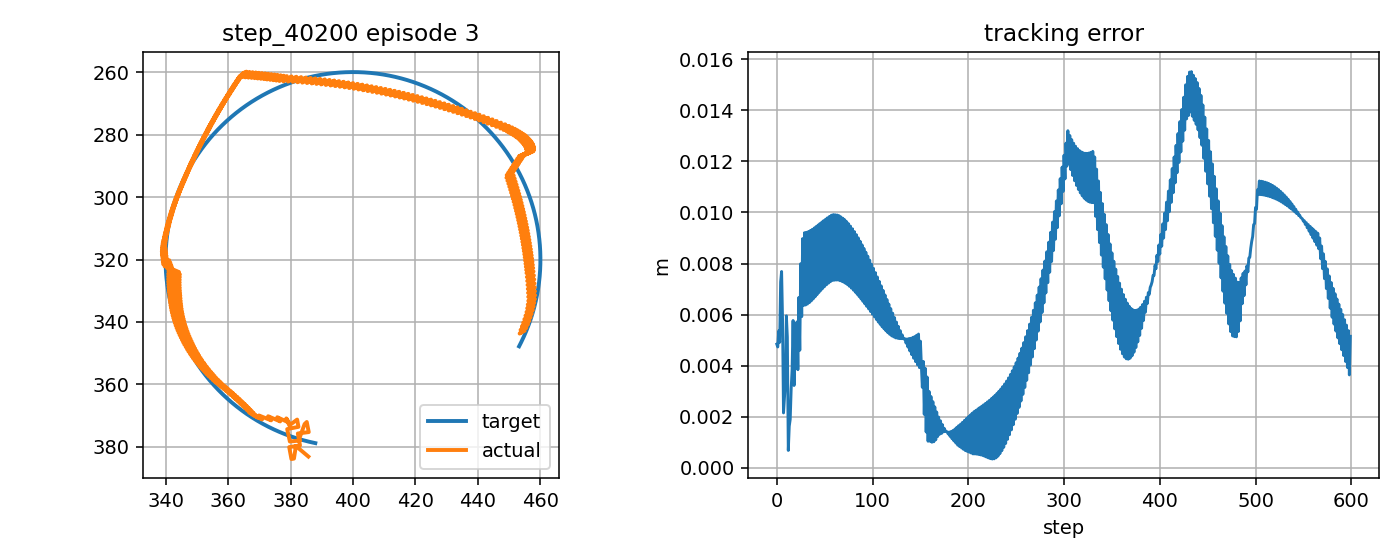

Values plotted in this chart, from the file beside it:
step, t, x_target_px, y_target_px, x_ee_px, y_ee_px, q1, q2, dq1, dq2, tau1, tau2, tau_pd1, tau_pd2, reward, ee_error_px, ee_error_m, q_error_norm, dq_error_norm, action_norm, action_saturation, tau_total_norm, tau_residual_norm, q_abs_max
0, 3.53, 387.9, 378.8, 385.7, 383.1, -2.583, 2.429, -1.667, 1.667, -9.246, 3.958, -4.973, 0.5181, 0.6768, 4.839, 0.004839, 0.03745, 2.25, 1.097, 0.0, 10.06, 5.485, 2.583
1, 3.546, 387.5, 378.7, 385.7, 383.1, -2.583, 2.429, 0.0, 0.0, 15.23, -18.84, 12.6, -13.84, 0.7785, 4.731, 0.004731, 0.03602, 0.2384, 1.13, 0.5, 24.23, 5.648, 2.583
2, 3.563, 387, 378.6, 381.7, 379.7, -2.611, 2.401, -1.667, -1.667, -7.727, 0.5126, -4.208, -0.5686, 0.7555, 5.362, 0.005362, 0.04417, 2.15, 0.7363, 0.0, 7.744, 3.681, 2.611
3, 3.58, 386.5, 378.5, 381.7, 379.7, -2.611, 2.401, 0.0, 0.0, 10.35, 9.061, 13.36, 13.67, 0.7789, 4.913, 0.004913, 0.04051, 0.2369, 1.101, 0.0, 13.75, 5.503, 2.611
4, 3.596, 386, 378.3, 381.1, 383.7, -2.622, 2.429, -0.7102, 1.667, -5.846, 3.138, -3.443, 0.2734, 0.6408, 7.277, 0.007277, 0.05876, 1.808, 0.7477, 0.0, 6.635, 3.739, 2.622
5, 3.613, 385.5, 378.2, 380.3, 383.9, -2.629, 2.429, -0.4213, 0.0, 7.28, -19.09, 3.975, -14.09, 0.6407, 7.687, 0.007687, 0.06218, 0.2135, 1.198, 0.5, 20.43, 5.989, 2.629
6, 3.63, 385, 378.1, 379.6, 380, -2.628, 2.401, 0.06003, -1.667, -0.7696, -0.8511, 1.217, -0.8222, 0.7985, 5.779, 0.005779, 0.04764, 1.611, 0.3974, 0.0, 1.147, 1.987, 2.628
7, 3.646, 384.5, 378, 383, 379.5, -2.6, 2.401, 1.727, 0.0, -0.3708, 17.32, -3.77, 13.41, 0.9594, 2.146, 0.002146, 0.01731, 1.947, 1.035, 0.0, 17.32, 5.177, 2.6
8, 3.663, 384.1, 377.8, 382.3, 375.7, -2.599, 2.373, 0.06003, -1.667, -15.6, 0.395, -20.0, 0.02005, 0.8578, 2.747, 0.002747, 0.01957, 1.606, 0.8833, 0.0, 15.6, 4.417, 2.599
9, 3.68, 383.6, 377.7, 385.8, 375.2, -2.57, 2.373, 1.687, 0.0, -4.583, 17.81, -5.152, 14.25, 0.8395, 3.351, 0.003351, 0.02684, 1.904, 0.7196, 0.0, 18.39, 3.598, 2.57
10, 3.696, 383.1, 377.6, 385.2, 372, -2.57, 2.349, 0.02037, -1.417, -18.15, 1.406, -20.0, 0.857, 0.7022, 5.949, 0.005949, 0.04567, 1.348, 0.3862, 0.0, 18.2, 1.931, 2.57
11, 3.713, 382.6, 377.4, 384.5, 372.7, -2.577, 2.354, -0.3859, 0.2498, -9.4, 15.54, -6.077, 12.94, 0.7911, 5.118, 0.005118, 0.03939, 0.3835, 0.8428, 0.0, 18.16, 4.214, 2.577
12, 3.73, 382.1, 377.3, 382.8, 377.4, -2.598, 2.386, -1.283, 1.916, -6.642, 3.697, -1.896, -0.6067, 1.021, 0.6759, 0.0006759, 0.005286, 2.279, 1.281, 0.0, 7.602, 6.407, 2.598
13, 3.746, 381.7, 377.1, 383.1, 377.9, -2.597, 2.39, 0.07185, 0.2498, 9.607, -20.0, 7.764, -15.13, 0.8872, 1.627, 0.001627, 0.01213, 0.4447, 1.066, 0.5, 22.19, 5.328, 2.597
14, 3.763, 381.2, 377, 379.8, 378.3, -2.623, 2.389, -1.595, -0.07608, -10.21, 1.519, -5.95, -2.013, 0.8878, 1.895, 0.001895, 0.01532, 1.39, 1.106, 0.0, 10.32, 5.53, 2.623
15, 3.78, 380.7, 376.8, 378.9, 374.3, -2.622, 2.359, 0.07185, -1.743, 8.629, -4.173, 11.6, 0.5583, 0.8209, 3.082, 0.003082, 0.02172, 1.665, 1.117, 0.0, 9.585, 5.584, 2.622
16, 3.796, 380.2, 376.7, 382.5, 373.6, -2.593, 2.358, 1.739, -0.07608, -4.373, 18.48, -5.239, 14.83, 0.8142, 3.858, 0.003858, 0.03062, 1.94, 0.7505, 0.0, 18.99, 3.753, 2.593
17, 3.813, 379.8, 376.5, 382.1, 371.2, -2.592, 2.341, 0.07185, -1.023, -18.21, 1.562, -20.0, 1.467, 0.7239, 5.767, 0.005767, 0.04478, 0.9568, 0.3586, 0.0, 18.28, 1.793, 2.592
18, 3.83, 379.3, 376.3, 379.6, 373.1, -2.615, 2.352, -1.358, 0.6436, -10.51, 9.995, -6.602, 9.557, 0.9055, 3.221, 0.003221, 0.02402, 1.383, 0.7864, 0.0, 14.5, 3.932, 2.615
19, 3.846, 378.8, 376.1, 378.7, 370.9, -2.617, 2.335, -0.1487, -1.023, 3.873, -8.645, 8.434, -4.234, 0.7043, 5.28, 0.00528, 0.0388, 0.9144, 1.269, 0.0, 9.473, 6.345, 2.617
20, 3.863, 378.4, 376, 379.5, 372.2, -2.613, 2.346, 0.2221, 0.6436, -5.814, 12.63, -3.678, 9.61, 0.8553, 3.913, 0.003913, 0.03003, 0.8618, 0.7402, 0.0, 13.91, 3.701, 2.613
21, 3.88, 377.9, 375.8, 375.8, 370.5, -2.637, 2.328, -1.445, -1.023, -11.14, 0.1617, -7.629, -4.176, 0.7011, 5.712, 0.005712, 0.04043, 1.549, 1.116, 0.0, 11.14, 5.579, 2.637
22, 3.896, 377.4, 375.6, 376.7, 371.8, -2.634, 2.339, 0.2221, 0.6436, 7.626, 9.237, 9.831, 9.66, 0.8772, 3.84, 0.00384, 0.0277, 0.8634, 0.4491, 0.0, 11.98, 2.245, 2.634
23, 3.913, 377, 375.4, 372.8, 370.2, -2.658, 2.322, -1.445, -1.023, -9.996, -0.02293, -7.075, -4.129, 0.6469, 6.67, 0.00667, 0.04646, 1.55, 1.008, 0.0, 9.996, 5.039, 2.658
24, 3.93, 376.5, 375.2, 373.8, 371.5, -2.654, 2.333, 0.2221, 0.6436, 9.873, 11.51, 10.39, 9.704, 0.8517, 4.601, 0.004601, 0.03213, 0.8649, 0.3758, 0.0, 15.16, 1.879, 2.654
25, 3.946, 376, 375, 369.9, 369.9, -2.678, 2.316, -1.445, -1.023, -8.566, -0.304, -6.513, -4.086, 0.5877, 7.994, 0.007994, 0.05557, 1.552, 0.8607, 0.0, 8.572, 4.304, 2.678
26, 3.963, 375.6, 374.8, 370.9, 371.2, -2.675, 2.327, 0.2221, 0.6436, 12.59, 13.5, 10.96, 9.743, 0.7846, 5.918, 0.005918, 0.04134, 0.8663, 0.8196, 0.0, 18.46, 4.098, 2.675
27, 3.98, 375.1, 374.6, 367.7, 369.5, -2.692, 2.31, -1.07, -1.023, -6.342, -0.6974, -5.942, -4.049, 0.5605, 8.978, 0.008978, 0.06236, 1.266, 0.675, 0.0, 6.38, 3.375, 2.692
28, 3.996, 374.7, 374.4, 369.6, 370.6, -2.682, 2.32, 0.597, 0.6436, 10.99, 14.11, 7.546, 9.78, 0.7636, 6.358, 0.006358, 0.04424, 1.091, 1.107, 0.0, 17.89, 5.533, 2.682
29, 4.013, 374.2, 374.2, 366.7, 368.9, -2.698, 2.303, -0.9169, -1.023, -6.538, -1.94, -9.584, -4.011, 0.553, 9.209, 0.009209, 0.06363, 1.163, 0.7366, 0.0, 6.82, 3.683, 2.698
30, 4.03, 373.8, 374, 368.9, 369.9, -2.685, 2.314, 0.7498, 0.6436, 9.832, 14.29, 6.035, 9.815, 0.7634, 6.374, 0.006374, 0.04409, 1.202, 1.173, 0.0, 17.34, 5.866, 2.685
31, 4.046, 373.3, 373.7, 366, 368.2, -2.7, 2.297, -0.9169, -1.023, -7.653, -1.82, -11.19, -3.976, 0.5488, 9.224, 0.009224, 0.06341, 1.163, 0.8281, 0.0, 7.867, 4.14, 2.7
32, 4.063, 372.9, 373.5, 368.2, 369.1, -2.688, 2.308, 0.7498, 0.6436, 9.708, 14.26, 5.962, 9.848, 0.7624, 6.412, 0.006412, 0.04419, 1.201, 1.158, 0.0, 17.25, 5.789, 2.688
33, 4.08, 372.4, 373.3, 365.3, 367.4, -2.703, 2.291, -0.9169, -1.023, -7.772, -1.805, -11.26, -3.946, 0.5483, 9.252, 0.009252, 0.06336, 1.164, 0.8179, 0.0, 7.979, 4.089, 2.703
34, 4.096, 372, 373.1, 367.5, 368.4, -2.691, 2.301, 0.7498, 0.6436, 9.599, 14.23, 5.897, 9.877, 0.7604, 6.467, 0.006467, 0.0445, 1.199, 1.143, 0.0, 17.17, 5.716, 2.691
35, 4.113, 371.6, 372.8, 364.5, 366.7, -2.706, 2.284, -0.9169, -1.023, -7.878, -1.792, -11.32, -3.918, 0.5475, 9.291, 0.009291, 0.06346, 1.164, 0.8088, 0.0, 8.079, 4.044, 2.706
36, 4.13, 371.1, 372.6, 366.8, 367.7, -2.694, 2.295, 0.7498, 0.6436, 9.519, 14.25, 5.839, 9.902, 0.7573, 6.534, 0.006534, 0.04498, 1.198, 1.139, 0.0, 17.14, 5.697, 2.694
37, 4.146, 370.7, 372.3, 363.8, 366, -2.709, 2.278, -0.9169, -1.023, -7.968, -1.782, -11.37, -3.895, 0.5463, 9.338, 0.009338, 0.06367, 1.165, 0.8011, 0.0, 8.165, 4.006, 2.709
38, 4.163, 370.2, 372.1, 366.1, 367, -2.696, 2.289, 0.7498, 0.6436, 9.463, 14.31, 5.789, 9.923, 0.7532, 6.611, 0.006611, 0.04558, 1.196, 1.144, 0.0, 17.15, 5.719, 2.696
39, 4.18, 369.8, 371.9, 363.1, 365.3, -2.712, 2.272, -0.9169, -1.023, -8.043, -1.726, -11.42, -3.876, 0.5446, 9.39, 0.00939, 0.06397, 1.166, 0.8002, 0.0, 8.226, 4.001, 2.712
40, 4.196, 369.4, 371.6, 365.4, 366.2, -2.699, 2.282, 0.7498, 0.6436, 9.426, 14.36, 5.747, 9.94, 0.7488, 6.694, 0.006694, 0.04627, 1.195, 1.15, 0.0, 17.18, 5.749, 2.699
41, 4.213, 368.9, 371.3, 362.3, 364.6, -2.714, 2.265, -0.9169, -1.023, -8.101, -1.639, -11.46, -3.86, 0.5426, 9.446, 0.009446, 0.06434, 1.167, 0.8045, 0.0, 8.265, 4.023, 2.714
42, 4.23, 368.5, 371.1, 364.6, 365.5, -2.702, 2.276, 0.7498, 0.6436, 9.406, 14.41, 5.713, 9.954, 0.7443, 6.779, 0.006779, 0.047, 1.193, 1.157, 0.0, 17.21, 5.787, 2.702
43, 4.246, 368.1, 370.8, 361.5, 363.9, -2.717, 2.259, -0.9169, -1.023, -8.159, -1.475, -11.49, -3.847, 0.5402, 9.505, 0.009505, 0.06476, 1.168, 0.8173, 0.0, 8.291, 4.086, 2.717
44, 4.263, 367.7, 370.5, 363.9, 364.8, -2.705, 2.27, 0.7498, 0.6436, 9.406, 14.46, 5.686, 9.965, 0.7397, 6.864, 0.006864, 0.04776, 1.191, 1.166, 0.0, 17.25, 5.831, 2.705
45, 4.28, 367.3, 370.3, 360.8, 363.3, -2.72, 2.253, -0.9169, -1.023, -8.199, -1.335, -11.51, -3.838, 0.5377, 9.565, 0.009565, 0.06519, 1.169, 0.8299, 0.0, 8.307, 4.15, 2.72
46, 4.296, 366.8, 370, 363.1, 364.1, -2.707, 2.263, 0.7498, 0.6436, 9.428, 14.49, 5.666, 9.972, 0.7351, 6.948, 0.006948, 0.0485, 1.189, 1.176, 0.0, 17.29, 5.881, 2.707
47, 4.313, 366.4, 369.7, 360, 362.6, -2.723, 2.246, -0.9169, -1.023, -8.221, -1.219, -11.52, -3.832, 0.5351, 9.624, 0.009624, 0.06564, 1.171, 0.8424, 0.0, 8.311, 4.212, 2.723
48, 4.33, 366, 369.4, 362.4, 363.4, -2.71, 2.257, 0.7498, 0.6436, 9.466, 14.53, 5.654, 9.976, 0.7308, 7.027, 0.007027, 0.04923, 1.187, 1.188, 0.0, 17.34, 5.938, 2.71
49, 4.346, 365.6, 369.2, 359.2, 361.9, -2.726, 2.24, -0.9169, -1.023, -8.225, -1.125, -11.53, -3.829, 0.5326, 9.682, 0.009682, 0.06608, 1.172, 0.8545, 0.0, 8.302, 4.272, 2.726
50, 4.363, 365.2, 368.9, 361.6, 362.8, -2.713, 2.251, 0.7498, 0.6436, 9.519, 14.56, 5.65, 9.977, 0.7266, 7.102, 0.007102, 0.0499, 1.185, 1.2, 0.0, 17.4, 6, 2.713
51, 4.38, 364.8, 368.6, 358.4, 361.2, -2.728, 2.234, -0.9169, -1.023, -8.211, -1.051, -11.53, -3.83, 0.5301, 9.739, 0.009739, 0.06651, 1.174, 0.8662, 0.0, 8.278, 4.331, 2.728
52, 4.396, 364.4, 368.3, 360.8, 362.1, -2.716, 2.244, 0.7498, 0.6436, 9.586, 14.59, 5.654, 9.975, 0.7227, 7.17, 0.00717, 0.05053, 1.183, 1.213, 0.0, 17.46, 6.067, 2.716
53, 4.413, 364, 368, 357.6, 360.6, -2.731, 2.227, -0.9169, -1.023, -8.179, -0.9967, -11.53, -3.833, 0.5276, 9.793, 0.009793, 0.06691, 1.175, 0.8774, 0.0, 8.24, 4.387, 2.731
54, 4.43, 363.6, 367.7, 360, 361.4, -2.719, 2.238, 0.7498, 0.6436, 9.667, 14.62, 5.665, 9.97, 0.7191, 7.232, 0.007232, 0.05108, 1.181, 1.227, 0.0, 17.53, 6.137, 2.719
55, 4.446, 363.2, 367.4, 356.7, 359.9, -2.734, 2.221, -0.9169, -1.023, -8.107, -0.9726, -11.51, -3.839, 0.5251, 9.845, 0.009845, 0.06728, 1.177, 0.8901, 0.0, 8.165, 4.45, 2.734
56, 4.463, 362.8, 367.1, 359.2, 360.7, -2.721, 2.232, 0.7498, 0.6436, 9.758, 14.65, 5.683, 9.962, 0.7158, 7.287, 0.007287, 0.05156, 1.179, 1.242, 0.0, 17.6, 6.21, 2.721
57, 4.48, 362.4, 366.8, 355.9, 359.3, -2.737, 2.215, -0.9169, -1.023, -8.042, -0.9596, -11.49, -3.848, 0.5226, 9.895, 0.009895, 0.0676, 1.179, 0.8995, 0.0, 8.099, 4.498, 2.737
58, 4.496, 362, 366.4, 358.4, 360.1, -2.724, 2.225, 0.7498, 0.6436, 9.86, 14.67, 5.708, 9.952, 0.713, 7.334, 0.007334, 0.05197, 1.177, 1.257, 0.0, 17.68, 6.284, 2.724
59, 4.513, 361.6, 366.1, 355.1, 358.6, -2.739, 2.208, -0.8896, -1.023, -7.97, -0.9596, -11.46, -3.86, 0.5219, 9.917, 0.009917, 0.06779, 1.162, 0.9074, 0.0, 8.028, 4.537, 2.739
... 540 more rows
